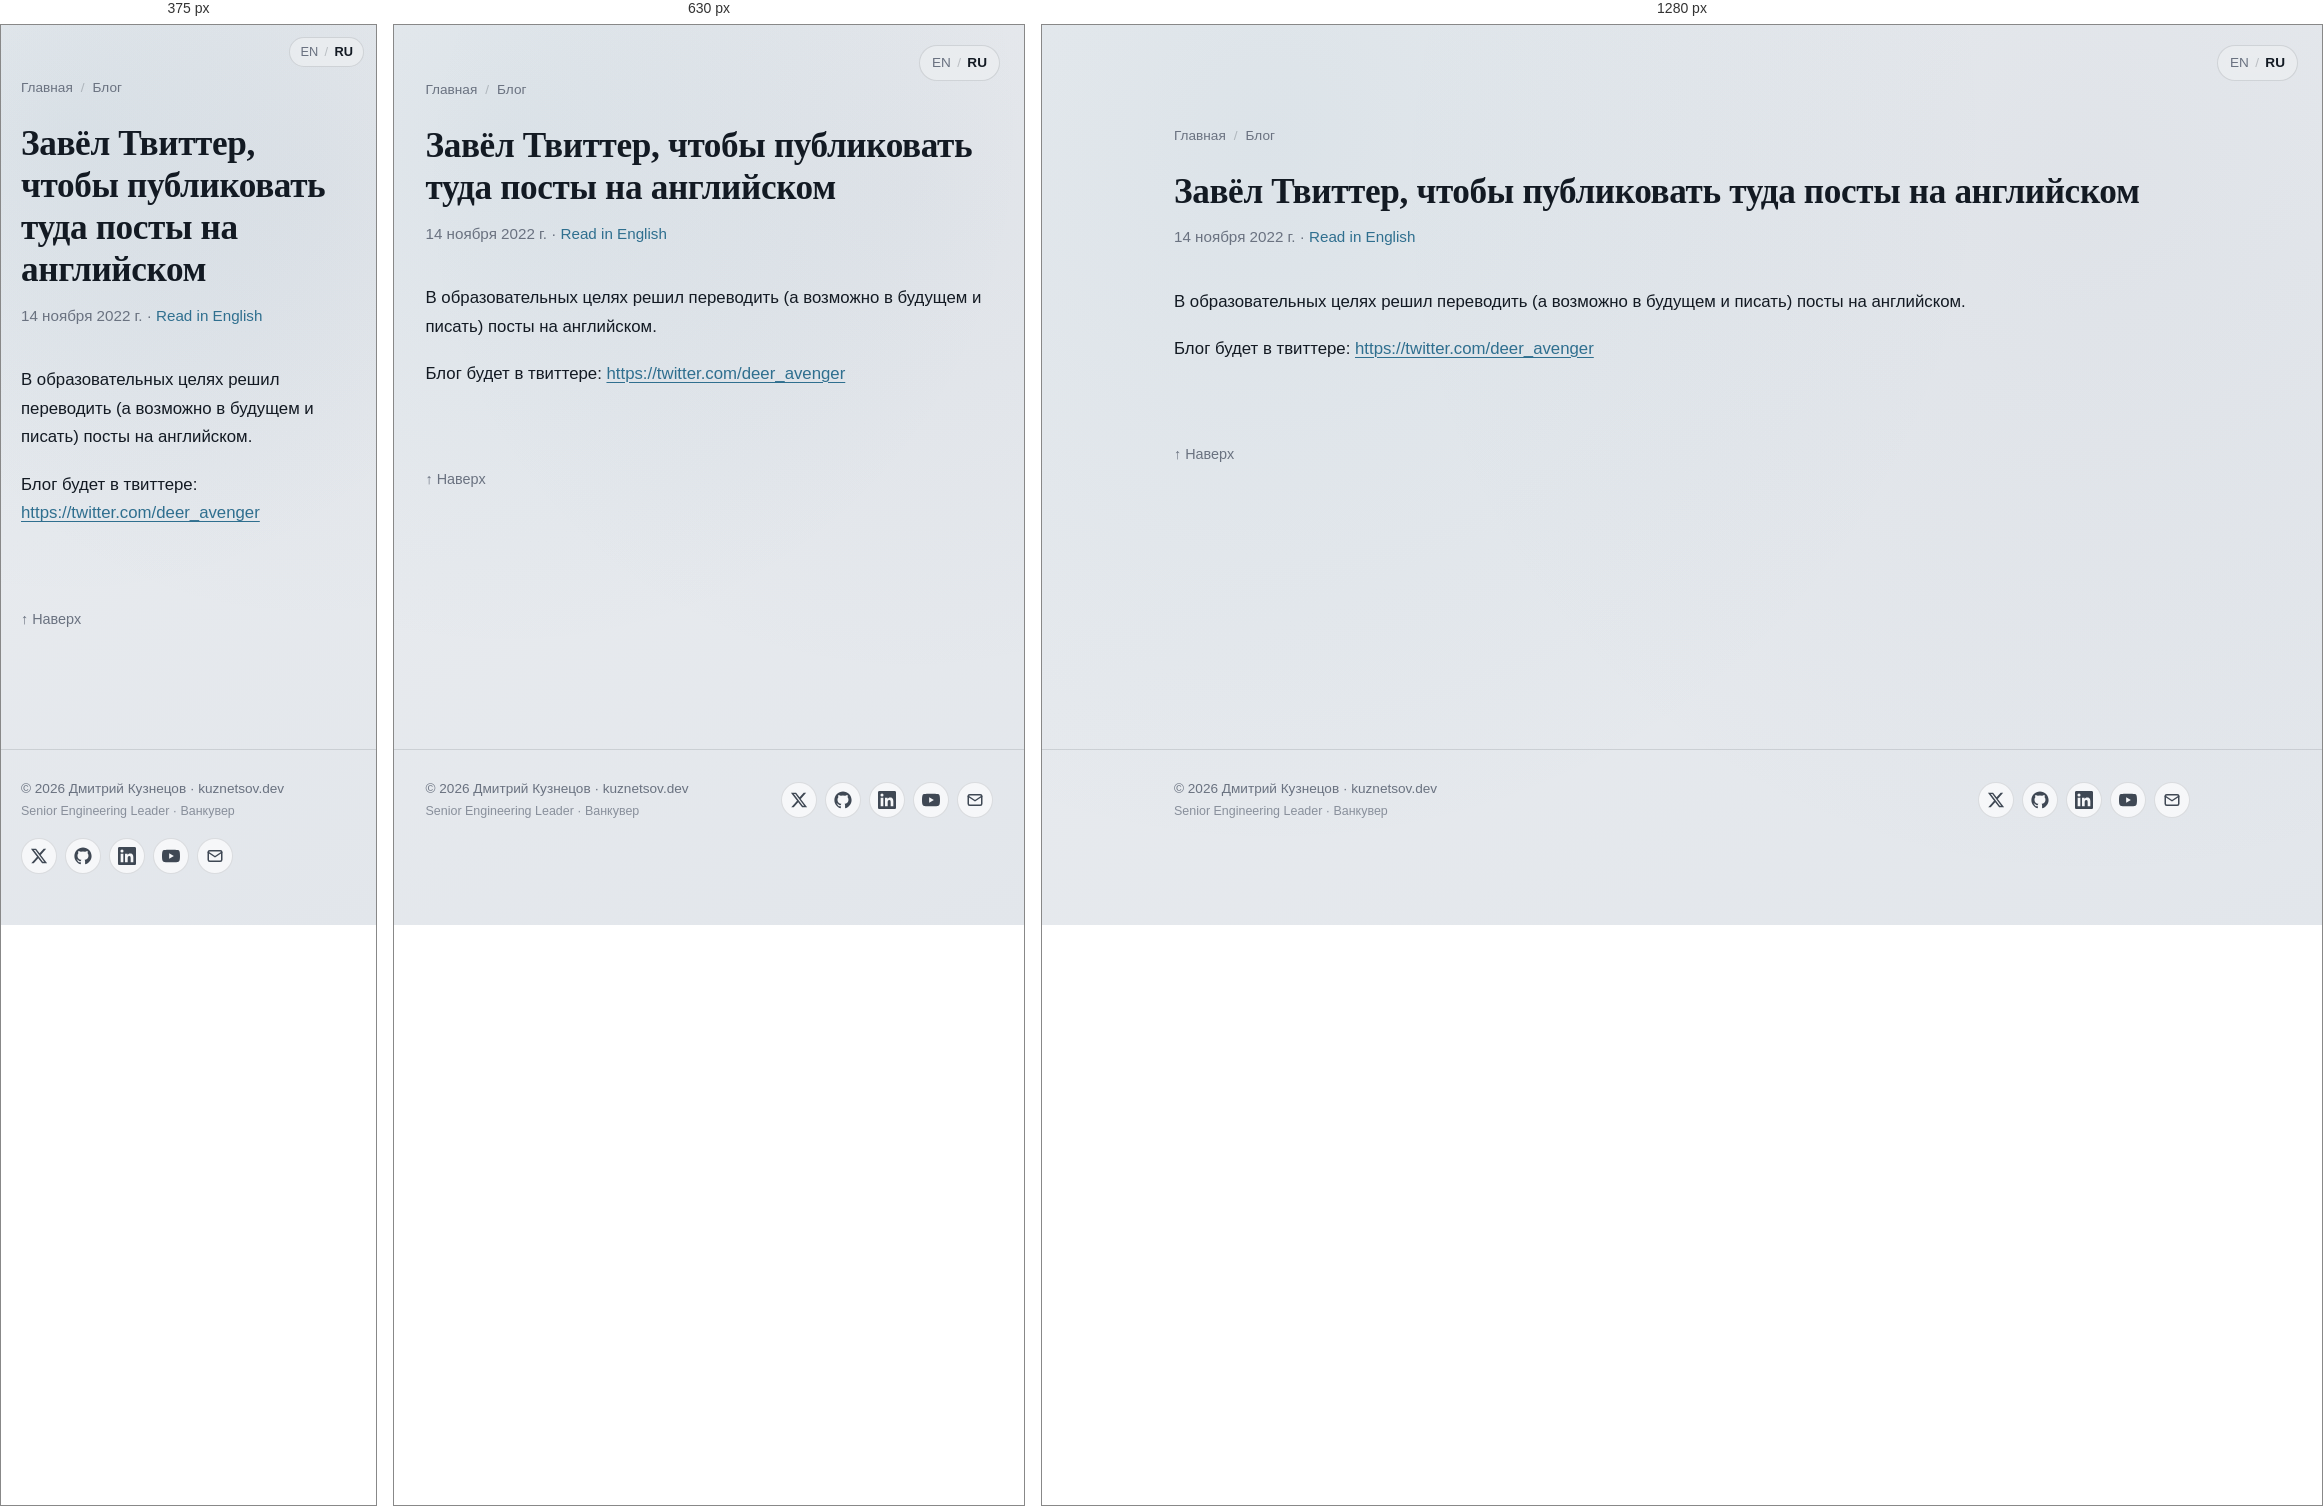
Rendered at 375 px, 630 px and 1280 px, left to right.

<!-- file: index.html -->
<!DOCTYPE html><html lang="ru"> <head><meta charset="utf-8"><meta name="viewport" content="width=device-width, initial-scale=1"><title>Завёл Твиттер, чтобы публиковать туда посты на английском</title><meta name="description" content="Завёл Твиттер, чтобы публиковать туда посты на английском"><link rel="canonical" href="https://kuznetsov.dev/ru/blog/twitter/"><meta property="og:title" content="Завёл Твиттер, чтобы публиковать туда посты на английском"><meta property="og:description" content="Завёл Твиттер, чтобы публиковать туда посты на английском"><meta property="og:type" content="article"><meta property="og:url" content="https://kuznetsov.dev/ru/blog/twitter/"><meta property="og:image" content="https://kuznetsov.dev/og-image.jpg"><meta property="og:image:width" content="1200"><meta property="og:image:height" content="630"><meta property="og:locale" content="ru_RU"><meta name="twitter:card" content="summary_large_image"><meta name="twitter:site" content="@deer_avenger"><meta name="twitter:title" content="Завёл Твиттер, чтобы публиковать туда посты на английском"><meta name="twitter:description" content="Завёл Твиттер, чтобы публиковать туда посты на английском"><meta name="twitter:image" content="https://kuznetsov.dev/twitter-image.jpg"><link rel="alternate" hreflang="ru" href="https://kuznetsov.dev/ru/blog/twitter/"><link rel="alternate" hreflang="en" href="https://kuznetsov.dev/blog/twitter/"><link rel="alternate" hreflang="x-default" href="https://kuznetsov.dev/blog/twitter/"><link rel="icon" type="image/png" href="/favicons/favicon-96x96.png" sizes="96x96"><link rel="icon" type="image/svg+xml" href="/favicons/favicon.svg"><link rel="shortcut icon" href="/favicons/favicon.ico"><link rel="apple-touch-icon" sizes="180x180" href="/favicons/apple-touch-icon.png"><link rel="manifest" href="/favicons/site.webmanifest"><script defer src="https://t.kuznetsov.dev/js/twillingate.js" data-key="ak_8d67e774d43c34d9fb0cfd2f8bff12cd" data-identity="anonymous"></script><link rel="stylesheet" href="/_astro/_slug_.BMoMRW-d.css">
<style>.tag-list[data-astro-cid-lga65v7i]{list-style:none;margin:0;padding:0}.callout[data-astro-cid-pyumqe5w]{border-left:3px solid var(--accent);background:var(--surface-2);border-radius:var(--radius-sm);padding:1rem 1.2rem;margin:1.5em 0}.callout--warn[data-astro-cid-pyumqe5w]{border-color:#c98a00}.callout--info[data-astro-cid-pyumqe5w]{border-color:#5670c2}.callout__title[data-astro-cid-pyumqe5w]{font-weight:600;margin-bottom:.4rem;color:var(--text-strong)}
.social-links[data-astro-cid-zamss57n]{list-style:none;margin:0;padding:0}
</style></head> <body> <a href="#main" class="skip-link">Skip to content</a> <nav class="lang-switcher-floating" aria-label="Language" data-astro-cid-su6xvggn> <a href="/blog/twitter/" data-astro-cid-su6xvggn>EN</a> <span aria-hidden="true" data-astro-cid-su6xvggn>/</span> <a href="/ru/blog/twitter/" aria-current="true" data-astro-cid-su6xvggn>RU</a> </nav>  <main id="main">  <article class="container section"> <nav class="post-breadcrumbs" aria-label="Breadcrumbs"> <a href="/ru/">Главная</a> <span aria-hidden="true">/</span> <a href="/ru/blog/">Блог</a> </nav> <header class="stack-tight" style="margin-bottom: 2rem;"> <h1 style="font-size: 2.2rem; line-height: 1.2;">Завёл Твиттер, чтобы публиковать туда посты на английском</h1> <p class="post-card__meta" style="font-size: 0.95rem;"> <time datetime="2022-11-14T00:00:00.000Z">14 ноября 2022 г.</time>   · <a href="/blog/twitter/">Read in English</a>  </p>  </header> <div class="prose">  <p>В образовательных целях решил переводить (а возможно в будущем и писать) посты на английском.</p>
<p>Блог будет в твиттере: <a href="https://twitter.com/deer_avenger">https://twitter.com/deer_avenger</a></p>  </div> <div class="post-outro"> <a href="#main" class="post-outro__top">↑ Наверх</a> </div> </article>  </main> <footer class="site-footer"> <div class="container container-wide site-footer__inner"> <div class="site-footer__text"> <a href="/ru/" class="site-footer__copy">© 2026 Дмитрий Кузнецов · kuznetsov.dev</a> <span class="site-footer__tagline">Senior Engineering Leader · Ванкувер</span> </div> <ul class="social-links" aria-label="Social links" data-astro-cid-zamss57n> <li data-astro-cid-zamss57n> <a href="https://x.com/deer_avenger" aria-label="Twitter / X" rel="noopener me" target="_blank" data-astro-cid-zamss57n><svg viewBox="0 0 24 24" fill="currentColor" aria-hidden="true"><path d="M18.244 2.25h3.308l-7.227 8.26 8.502 11.24H16.17l-5.214-6.817L4.99 21.75H1.68l7.73-8.835L1.254 2.25H8.08l4.713 6.231zm-1.161 17.52h1.833L7.084 4.126H5.117z"/></svg></a> </li><li data-astro-cid-zamss57n> <a href="https://github.com/dmtrkzntsv" aria-label="GitHub" rel="noopener me" target="_blank" data-astro-cid-zamss57n><svg viewBox="0 0 24 24" fill="currentColor" aria-hidden="true"><path d="M12 .5C5.65.5.5 5.65.5 12c0 5.08 3.29 9.39 7.86 10.91.58.1.79-.25.79-.56 0-.27-.01-1.16-.02-2.11-3.2.7-3.87-1.36-3.87-1.36-.52-1.32-1.27-1.67-1.27-1.67-1.04-.71.08-.7.08-.7 1.15.08 1.76 1.18 1.76 1.18 1.02 1.75 2.68 1.24 3.34.95.1-.74.4-1.24.72-1.53-2.55-.29-5.24-1.28-5.24-5.69 0-1.26.45-2.28 1.18-3.09-.12-.29-.51-1.46.11-3.04 0 0 .96-.31 3.15 1.18a10.94 10.94 0 0 1 5.74 0c2.19-1.49 3.15-1.18 3.15-1.18.62 1.58.23 2.75.11 3.04.74.81 1.18 1.83 1.18 3.09 0 4.42-2.69 5.4-5.25 5.68.41.36.78 1.06.78 2.13 0 1.54-.01 2.78-.01 3.16 0 .31.21.67.8.55 4.57-1.52 7.86-5.83 7.86-10.91C23.5 5.65 18.35.5 12 .5z"/></svg></a> </li><li data-astro-cid-zamss57n> <a href="https://www.linkedin.com/in/dmitry-kuznetsov-dev" aria-label="LinkedIn" rel="noopener me" target="_blank" data-astro-cid-zamss57n><svg viewBox="0 0 24 24" fill="currentColor" aria-hidden="true"><path d="M20.45 20.45h-3.55v-5.57c0-1.33-.02-3.04-1.85-3.04-1.85 0-2.13 1.45-2.13 2.94v5.67H9.36V9h3.41v1.56h.05c.47-.9 1.64-1.85 3.37-1.85 3.6 0 4.27 2.37 4.27 5.45zM5.34 7.43a2.06 2.06 0 1 1 0-4.12 2.06 2.06 0 0 1 0 4.12zm1.78 13.02H3.56V9h3.56zM22.22 0H1.77C.79 0 0 .77 0 1.72v20.56C0 23.23.79 24 1.77 24h20.45c.98 0 1.78-.77 1.78-1.72V1.72C24 .77 23.2 0 22.22 0z"/></svg></a> </li><li data-astro-cid-zamss57n> <a href="https://www.youtube.com/@dmtrkzntsv" aria-label="YouTube" rel="noopener me" target="_blank" data-astro-cid-zamss57n><svg viewBox="0 0 24 24" fill="currentColor" aria-hidden="true"><path d="M23.5 6.19a3.02 3.02 0 0 0-2.12-2.14C19.5 3.55 12 3.55 12 3.55s-7.5 0-9.38.5A3.02 3.02 0 0 0 .5 6.19C0 8.08 0 12 0 12s0 3.92.5 5.81a3.02 3.02 0 0 0 2.12 2.14c1.88.5 9.38.5 9.38.5s7.5 0 9.38-.5a3.02 3.02 0 0 0 2.12-2.14C24 15.92 24 12 24 12s0-3.92-.5-5.81zM9.55 15.57V8.43L15.82 12z"/></svg></a> </li><li data-astro-cid-zamss57n> <a href="mailto:dmitry@kuznetsov.dev" aria-label="Email" data-astro-cid-zamss57n><svg viewBox="0 0 24 24" fill="none" stroke="currentColor" stroke-width="2" stroke-linecap="round" stroke-linejoin="round" aria-hidden="true"><rect x="3" y="5" width="18" height="14" rx="2"/><path d="m3 7 9 6 9-6"/></svg></a> </li> </ul>  </div> </footer>  </body></html>

/* @media block from _slug_.BMoMRW-d.css */
@media(min-width:720px){.grid-cards{grid-template-columns:1fr 1fr}}

/* @media block from _slug_.BMoMRW-d.css */
@media(max-width:540px){.hero{grid-template-columns:1fr;text-align:left}.hero__avatar{width:100px;height:100px}}

/* @media block from _slug_.BMoMRW-d.css */
@media(max-width:540px){.lang-switcher-floating[data-astro-cid-su6xvggn]{top:12px;right:12px;padding:4px 10px;font-size:.8rem}}